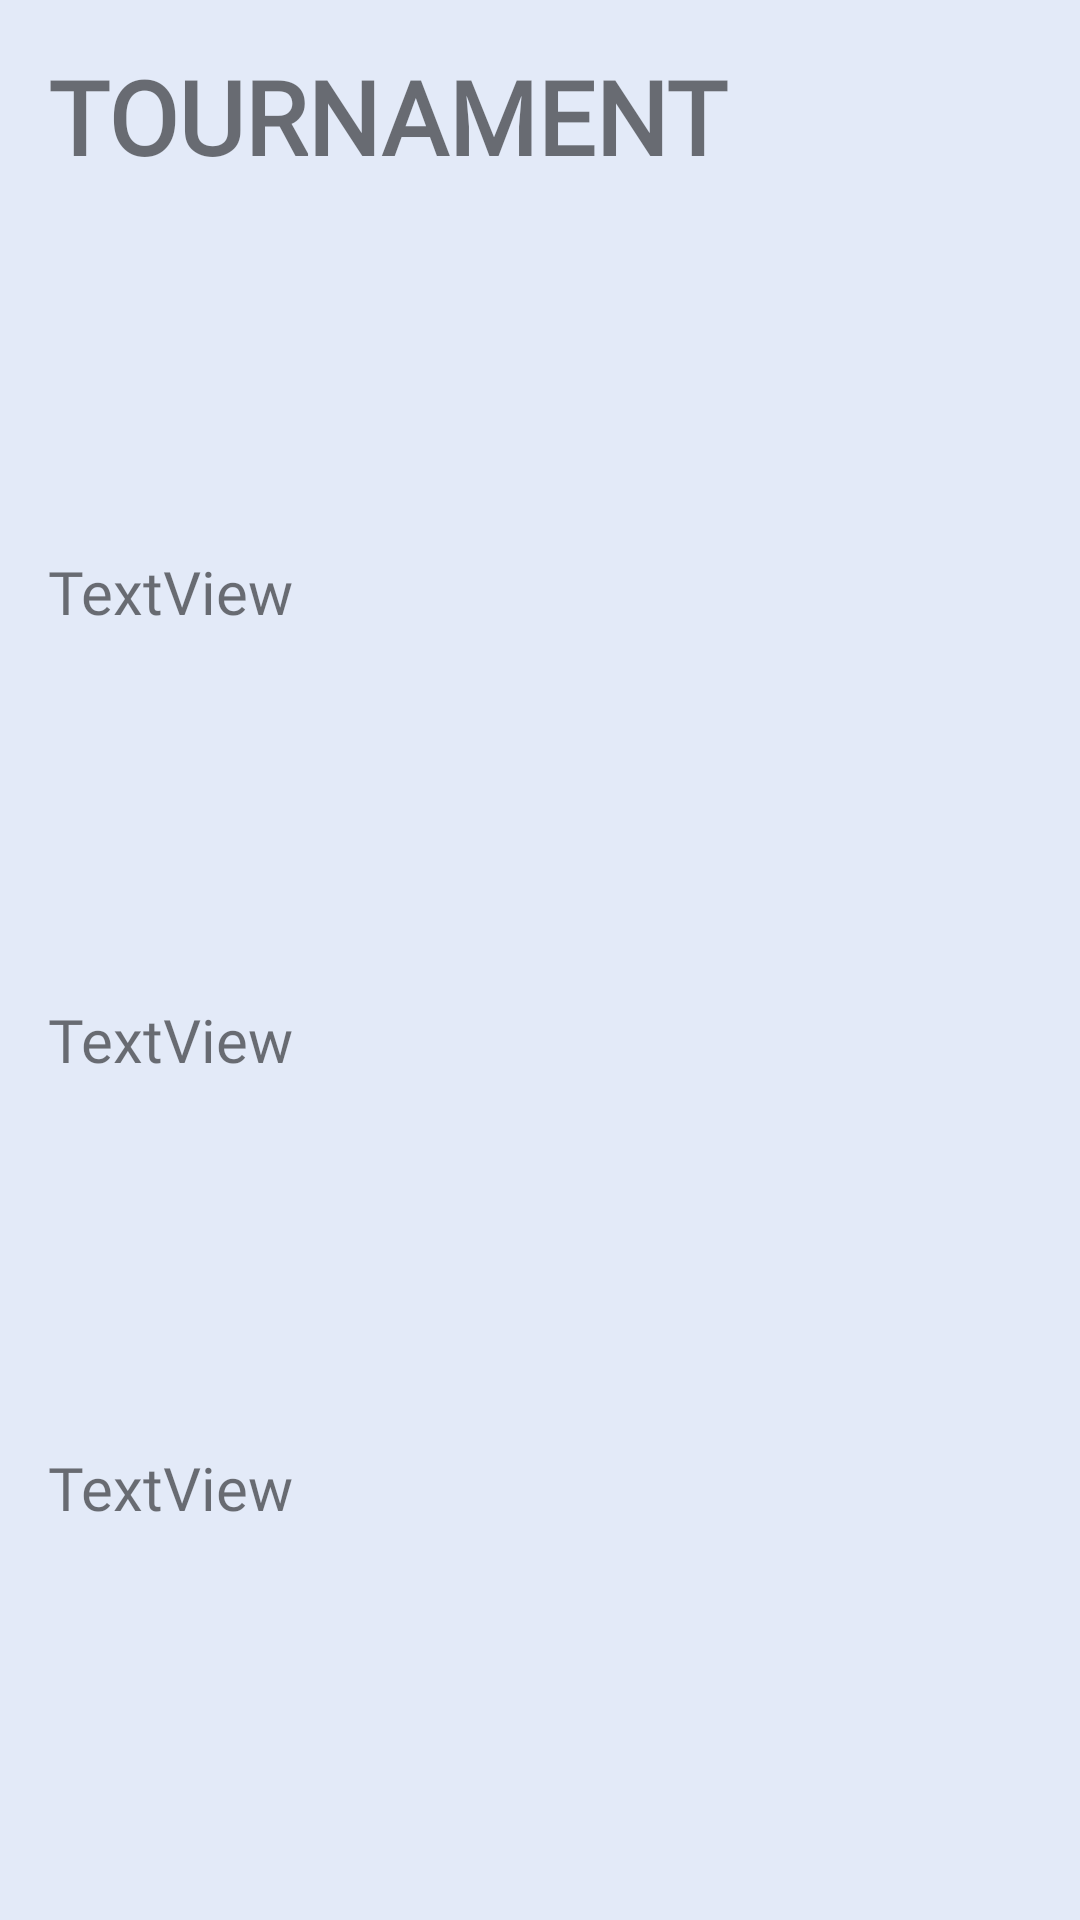

Layout XML and referenced resources for this Android screen:
<!-- AndroidManifest.xml: application theme Theme.BlindsUp -->
<!-- res/layout/saved_list_item.xml -->
<?xml version="1.0" encoding="utf-8"?>
<LinearLayout xmlns:android="http://schemas.android.com/apk/res/android"
    android:layout_width="match_parent"
    android:layout_height="wrap_content"
    android:layout_margin="16dp"
    android:background="#E3EAF8"
    android:orientation="vertical"
    android:paddingStart="16dp"
    android:paddingTop="16dp"
    android:paddingEnd="16dp"
    android:paddingBottom="16dp">


    <TextView
        android:id="@+id/tournamentNickname"
        android:layout_width="wrap_content"
        android:layout_height="wrap_content"
        android:layout_weight="1"
        android:fontFamily="@font/capriola"
        android:text="Tournament "
        android:textAllCaps="true"
        android:textSize="34sp"
        android:textStyle="bold" />

    <TextView
        android:id="@+id/blindLevels"
        android:layout_width="wrap_content"
        android:layout_height="wrap_content"
        android:layout_weight="1"
        android:fontFamily="@font/capriola"
        android:paddingTop="8dp"
        android:text="TextView"
        android:textSize="20sp" />

    <TextView
        android:id="@+id/startingStack"
        android:layout_width="wrap_content"
        android:layout_height="wrap_content"
        android:layout_weight="1"
        android:fontFamily="@font/capriola"
        android:paddingTop="8dp"
        android:text="TextView"
        android:textSize="20sp" />

    <TextView
        android:id="@+id/smallestChip"
        android:layout_width="wrap_content"
        android:layout_height="wrap_content"
        android:layout_weight="1"
        android:fontFamily="@font/capriola"
        android:paddingTop="8dp"
        android:text="TextView"
        android:textSize="20sp" />

</LinearLayout>
<!-- resources referenced by this layout -->
<resources>
  <style name="Theme.BlindsUp" parent="Theme.MaterialComponents.Light.NoActionBar">
          
          <item name="colorPrimary">@color/blinds_blue</item>
          <item name="colorPrimaryVariant">@color/blinds_blue</item>
          <item name="colorOnPrimary">@color/white</item>
          
          <item name="colorSecondary">@color/teal_200</item>
          <item name="colorSecondaryVariant">@color/teal_700</item>
          <item name="colorOnSecondary">@color/black</item>
          
          <item name="android:statusBarColor" tools:targetApi="l">?attr/colorPrimaryVariant</item>
          
      </style>
  <color name="blinds_blue">#0982FB</color>
  <color name="white">#FFFFFFFF</color>
  <color name="teal_200">#FF03DAC5</color>
  <color name="teal_700">#FF018786</color>
  <color name="black">#FF000000</color>
</resources>
